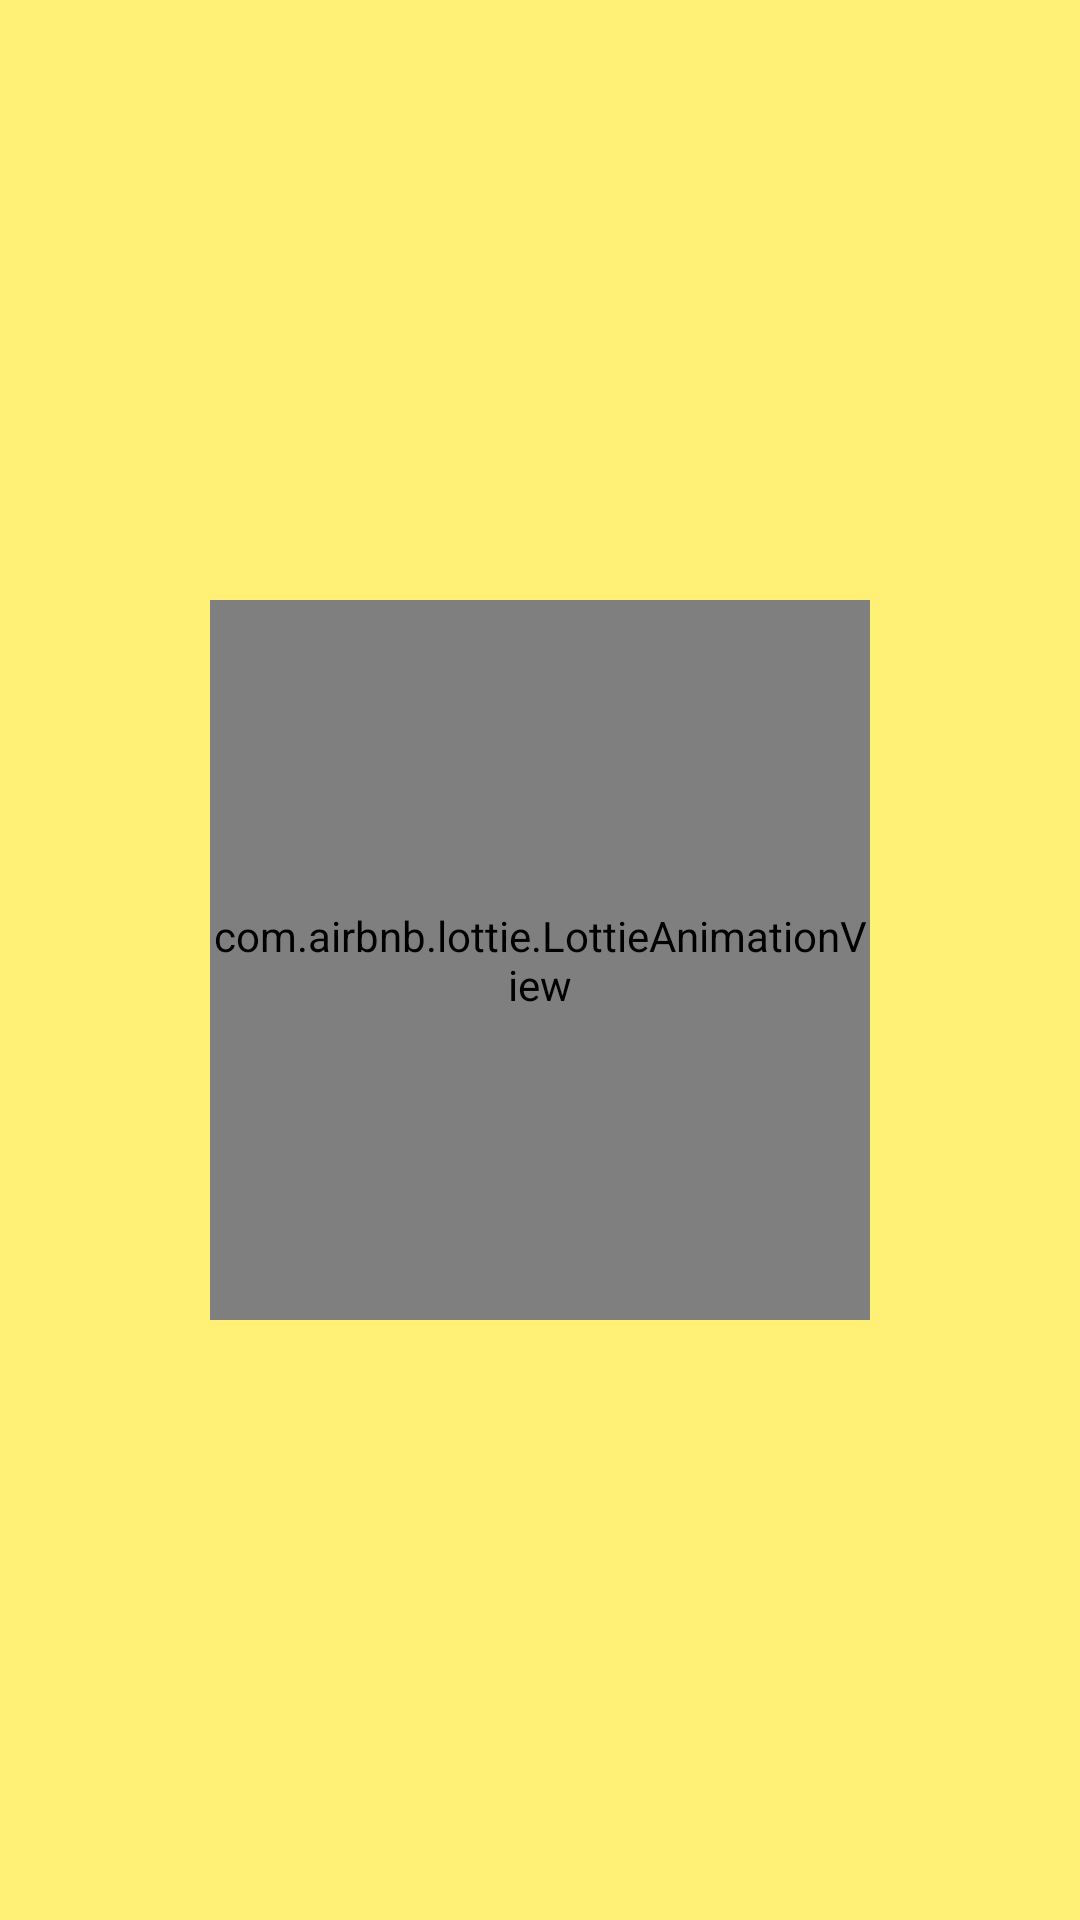

The Android layout XML behind this screen, and the referenced resources:
<!-- AndroidManifest.xml: application theme FullScreen -->
<!-- res/layout/activity_result.xml -->
<?xml version="1.0" encoding="utf-8"?>
<androidx.constraintlayout.widget.ConstraintLayout
        xmlns:android="http://schemas.android.com/apk/res/android"
        xmlns:tools="http://schemas.android.com/tools"
        xmlns:app="http://schemas.android.com/apk/res-auto"
        android:layout_width="match_parent"
        android:layout_height="match_parent"
        tools:context=".ui.result.ResultActivity"
        android:background="@color/backgroundColor">
    <TextView
            tools:text="Você perdeu!"
            android:textSize="50sp"
            style="@style/label_style"
            android:layout_width="wrap_content"
            android:layout_height="wrap_content"
            android:id="@+id/tvResult" app:layout_constraintStart_toStartOf="parent" android:layout_marginStart="8dp"
            app:layout_constraintTop_toTopOf="parent" android:layout_marginBottom="8dp"
            app:layout_constraintBottom_toTopOf="@+id/animation_view" app:layout_constraintEnd_toEndOf="parent"
            android:layout_marginEnd="8dp"/>
    <com.airbnb.lottie.LottieAnimationView
            android:id="@+id/animation_view"
            android:layout_width="0dp"
            android:layout_height="0dp"
            app:lottie_fileName="lose_anim.json"
            app:lottie_loop="true"
            app:lottie_autoPlay="true" app:layout_constraintTop_toTopOf="parent"
            app:layout_constraintEnd_toEndOf="parent" android:layout_marginEnd="70dp"
            app:layout_constraintStart_toStartOf="parent" android:layout_marginBottom="200dp"
            app:layout_constraintBottom_toBottomOf="parent" android:layout_marginStart="70dp"
            android:layout_marginTop="200dp"/>
</androidx.constraintlayout.widget.ConstraintLayout>
<!-- resources referenced by this layout -->
<resources>
  <color name="backgroundColor">#FFF176</color>
  <style name="label_style">
          <item name="android:textColor">@color/colorPrimaryDark</item>
          <item name="android:textSize">35sp</item>
          <item name="android:layout_width">20dp</item>
          <item name="android:layout_height">wrap_content</item>
      </style>
  <style name="FullScreen" parent="AppTheme">
          <item name="windowActionBar">false</item>
          <item name="windowNoTitle">true</item>
          <item name="android:windowFullscreen">true</item>
      </style>
  <color name="colorPrimaryDark">#A23E81</color>
  <style name="AppTheme" parent="Theme.AppCompat.Light.DarkActionBar">
          
          <item name="colorPrimary">@color/colorPrimary</item>
          <item name="colorPrimaryDark">@color/colorPrimaryDark</item>
          <item name="colorAccent">@color/colorAccent</item>
      </style>
  <color name="colorPrimary">#36B1BA</color>
  <color name="colorAccent">#E4E76C</color>
</resources>
